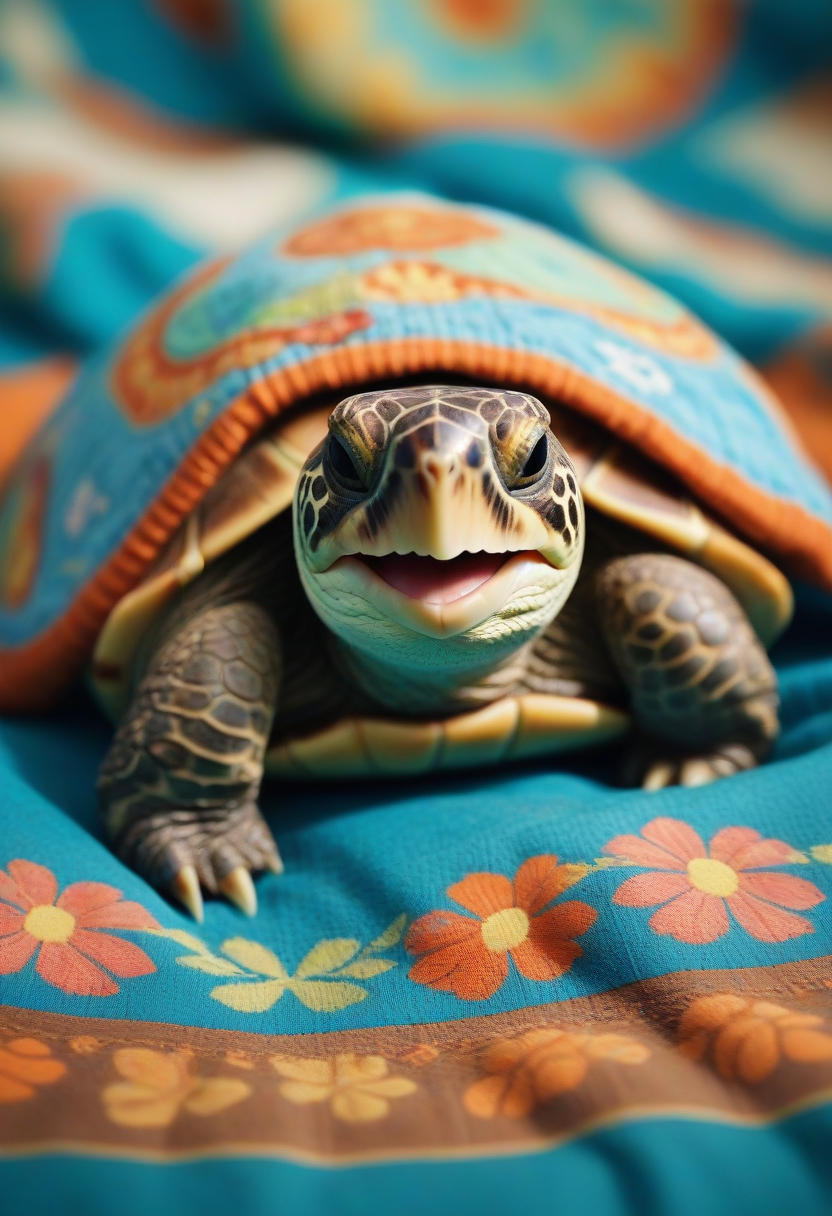
Generation parameters embedded in this image by AUTOMATIC1111 Stable Diffusion web UI or a fork of it (Forge, ...) (PNG 'parameters' text chunk):
ASCIIfilm photography aesthetic, the scene depicts a charming cartoon turtle, colored in hues of green with a brown shell and an orange yellow underbelly. the turtle is nestled comfortably on a soft blue bedspread, its head peeking out from the folds of a multicolored blanket adorned with floral patterns. the turtle's eyes sparkle with joy as it smiles warmly at the viewer, exuding a sense of contentment and comfort., natural lighting, high contrast and sharp detail, fine art photography with a hyperrealistic style, absence of obvious digital manipulation preserving organic qualities. vibrant, whimsical
Negative prompt:  
Steps: 12, Sampler: Euler a, CFG scale: 3.5, Seed: 994426418, Size: 832x1216, Model hash: ccbf759201, Model: AIPG add X, VAE hash: 235745af8d, VAE: madebyollinsdxl-vae-fp16-fix.safetensors, ENSD: 2828, Discard penultimate sigma: True, SGM noise multiplier: True, Version: f0.0.17v1.8.0rc-latest-276-g29be1da7